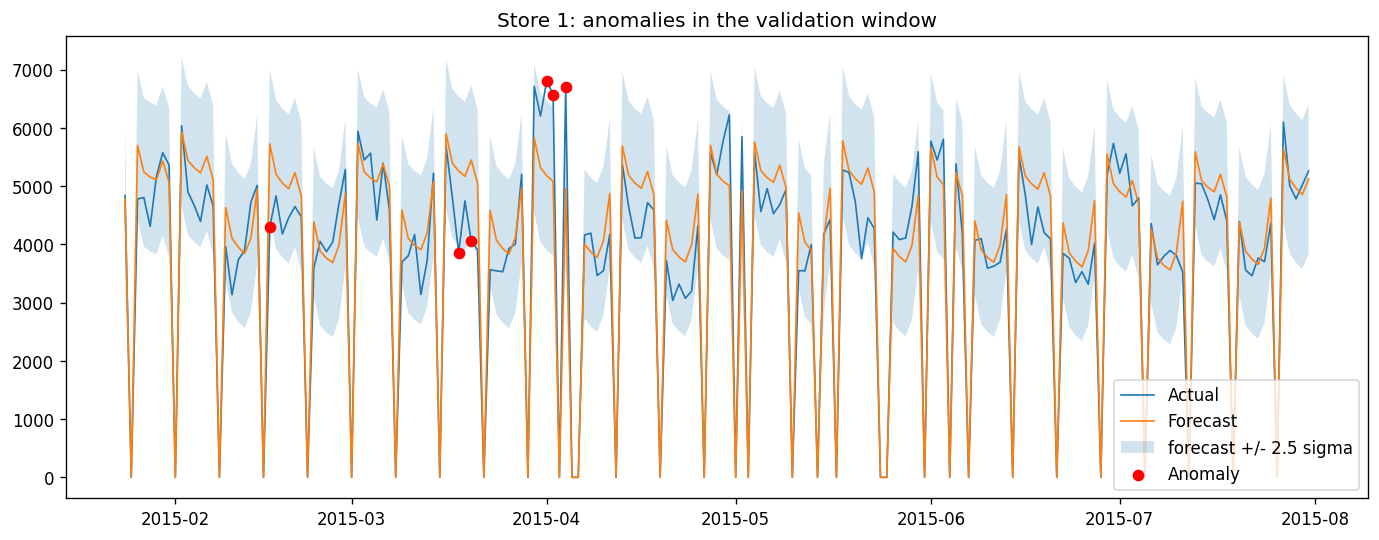

The data file committed next to this chart (first rows):
ds, y, yhat, lower, upper, residual, Promo, StateHoliday, type
2015-02-16, 4303, 5728, 4449, 7007, -1425, 1, 0, drop
2015-03-18, 3858, 5262, 3982, 6541, -1404, 1, 0, drop
2015-03-20, 4057, 5452, 4172, 6731, -1395, 1, 0, drop
2015-04-01, 6816, 5179, 3900, 6459, 1637, 1, 0, spike
2015-04-02, 6574, 5086, 3807, 6365, 1488, 1, 0, spike
2015-04-04, 6709, 4966, 3687, 6245, 1743, 0, 0, spike
